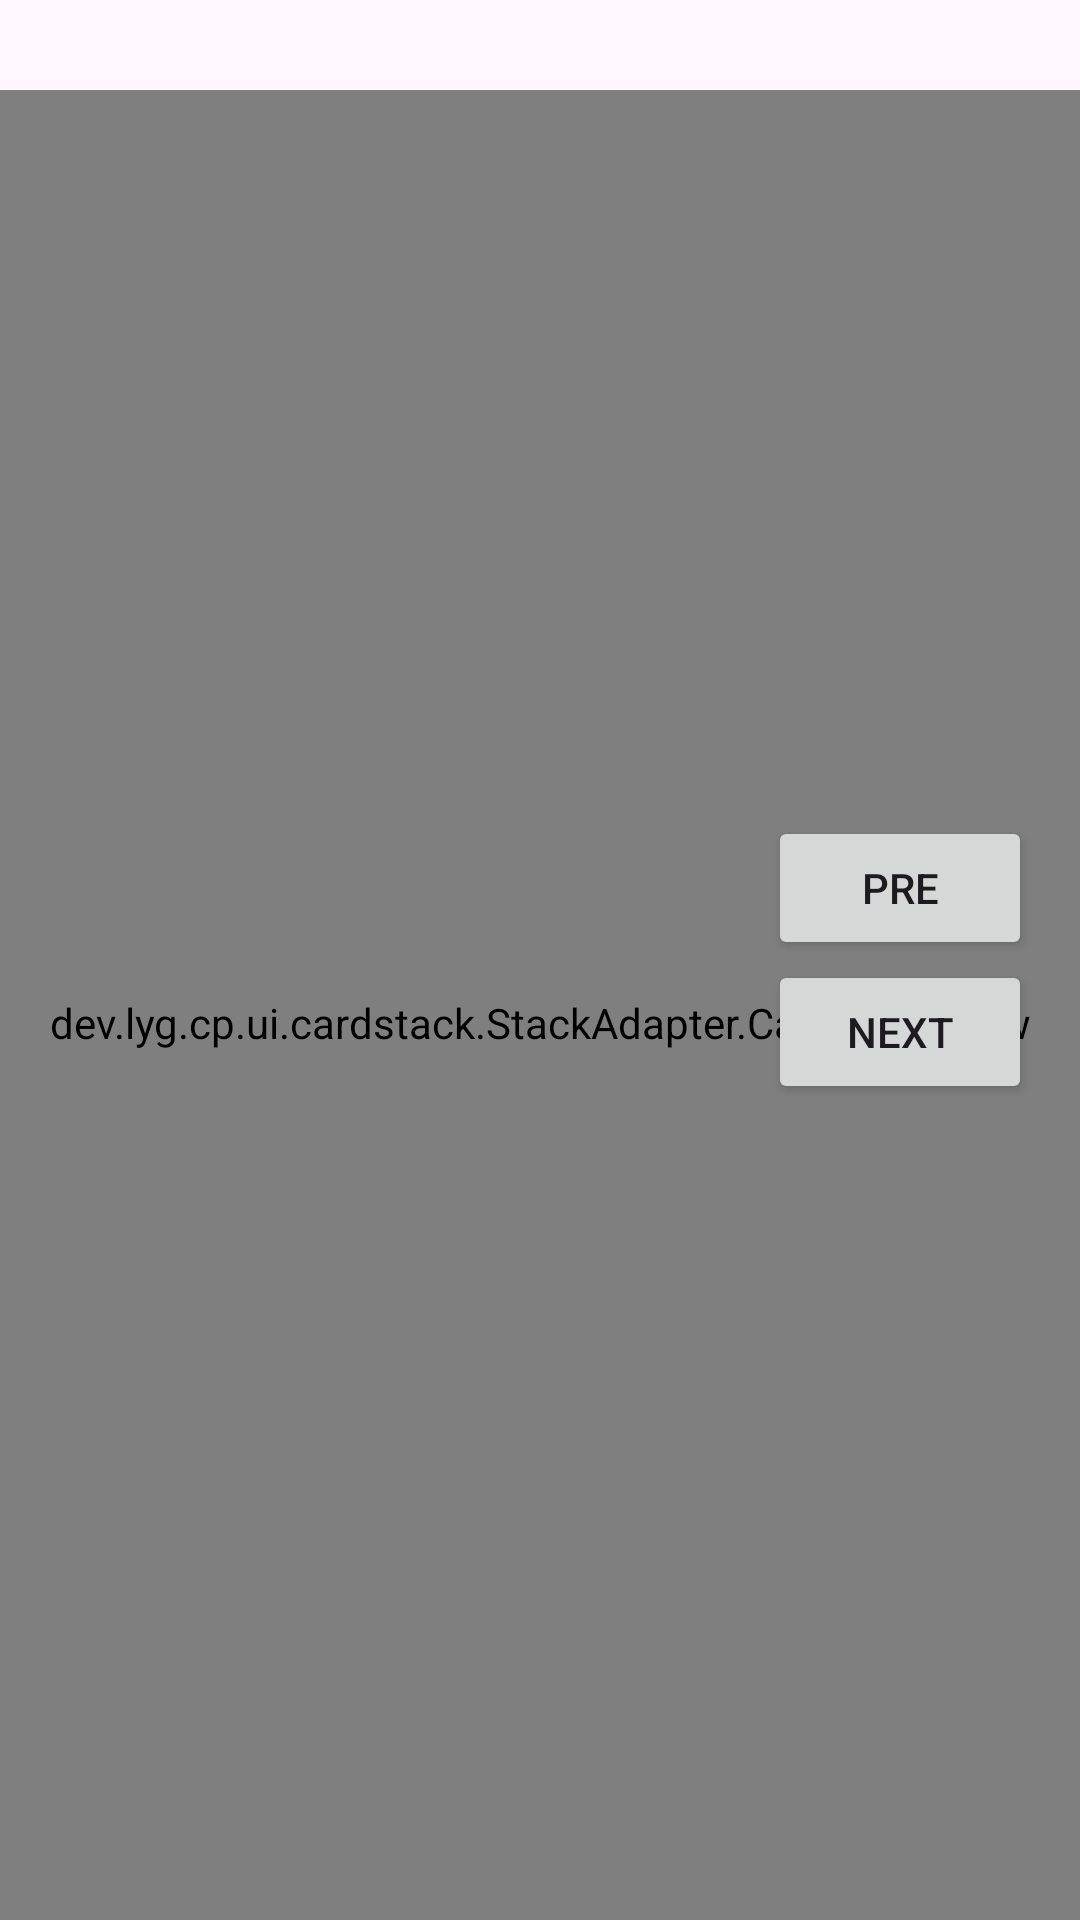

Reconstruct the res/layout file that produces this screen, plus the resources it refers to.
<!-- AndroidManifest.xml: application theme Base.Theme.车票 -->
<!-- res/layout/fragment_card_stackview.xml -->
<?xml version="1.0" encoding="utf-8"?>
<FrameLayout xmlns:android="http://schemas.android.com/apk/res/android"
    android:layout_width="match_parent"
    android:layout_height="match_parent">

    <dev.lyg.cp.ui.cardstack.StackAdapter.CardStackView
        android:id="@+id/stackview_main"
        android:layout_width="match_parent"
        android:layout_height="match_parent"
        android:layout_marginTop="30dp"
        android:background="@android:color/white"
        android:clipToPadding="false"
        android:paddingLeft="12dp"
        android:paddingTop="12dp"
        android:paddingRight="12dp" />

    <LinearLayout
        android:id="@+id/button_container"
        android:layout_width="wrap_content"
        android:layout_height="wrap_content"
        android:layout_gravity="right|center_vertical"
        android:layout_marginRight="@dimen/activity_horizontal_margin"
        android:gravity="center"
        android:orientation="vertical">

        <Button
            android:layout_width="wrap_content"
            android:layout_height="wrap_content"
            android:onClick="onPreClick"
            android:src="@color/color_1"
            android:text="Pre" />

        <Button
            android:layout_width="wrap_content"
            android:layout_height="wrap_content"
            android:onClick="onNextClick"
            android:text="Next" />
    </LinearLayout>
</FrameLayout>
<!-- resources referenced by this layout -->
<resources>
  <color name="color_1">#EF9A9A</color>
  <dimen name="activity_horizontal_margin">16dp</dimen>
  <style name="Base.Theme.车票" parent="Theme.Material3.DayNight.NoActionBar">
          <item name="android:windowTranslucentStatus">true</item>
          <item name="android:statusBarColor">@android:color/transparent</item>
          <item name="android:windowLightStatusBar">true</item>
      </style>
</resources>
